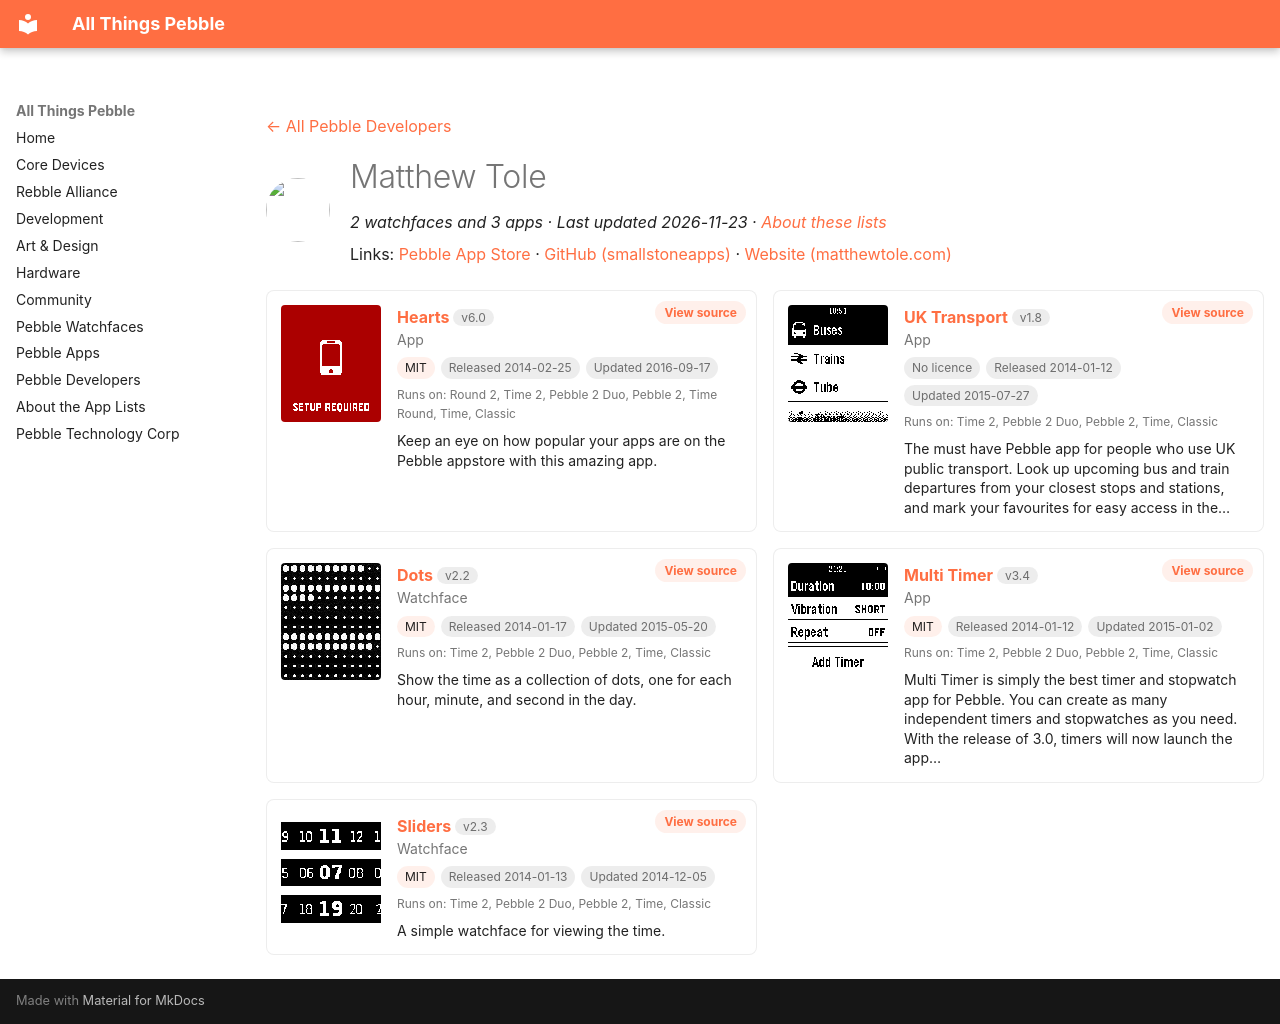

repository: saltedlolly/all-things-pebble · page: developers/matthew-tole.html · generator: mkdocs

---
title: "Matthew Tole"
hide:
  - toc
---

<!-- Generated by scripts/update_app_directory.py: do not edit by hand -->
[← All Pebble Developers](../developers.md)

<div class="dev-header" markdown>
<img class="dev-avatar" src="https://github.com/smallstoneapps.png?size=128" alt="" width="64" height="64" loading="lazy" onerror="this.remove()">
<div class="dev-intro" markdown>

# Matthew Tole

*2 watchfaces and 3 apps · Last updated 2026-11-23 · [About these lists](../about-app-lists.md)*

Links: [Pebble App Store](https://apps.repebble.com/apps/dev/matthew-tole_5283d2a9c0b0168bf6000001) · [GitHub (smallstoneapps)](https://github.com/smallstoneapps) · [Website (matthewtole.com)](http://matthewtole.com/pebble/hearts/)

</div>
</div>

<div class="dev-controls" data-search-exclude hidden>
<div class="dev-filter" role="group" aria-label="Show"><button type="button" data-filter="all" aria-pressed="true">All <span>5</span></button><button type="button" data-filter="watchface" aria-pressed="false">Watchfaces <span>2</span></button><button type="button" data-filter="watchapp" aria-pressed="false">Apps <span>3</span></button></div>
<label class="dev-sort">Sort by <select><option value="updated">Recently updated</option><option value="released">Newest release</option><option value="title">A–Z</option></select></label>
</div>

<div class="app-grid dev-apps" data-search-exclude>
<div class="app-card" data-type="watchapp" data-title="hearts" data-released="2014-02-25" data-updated="2016-09-17">
<a class="app-shot" href="https://apps.repebble.com/530be07a7cd17c954e000049" data-search-exclude><img src="../images/apps/530be07a7cd17c954e000049.png" alt="Hearts" loading="lazy"></a>
<div class="app-info">
<h2 class="app-name" id="app-530be07a7cd17c954e000049"><a href="https://apps.repebble.com/530be07a7cd17c954e000049">Hearts</a> <span class="app-version" title="Latest version" data-search-exclude>v6.0</span></h2>
<a class="app-source" href="http://github.com/smallstoneapps/hearts/" title="Source code" data-search-exclude>View source</a>
<div class="app-dev">App</div>
<div class="app-tags" data-search-exclude><span class="app-licence" title="Licence">MIT</span> <span title="First published in the app store">Released 2014-02-25</span> <span title="Latest release in the app store">Updated 2016-09-17</span></div>
<div class="app-watches" title="Supported watches" data-search-exclude>Runs on: Round 2, Time 2, Pebble 2 Duo, Pebble 2, Time Round, Time, Classic</div>
<p class="app-desc">Keep an eye on how popular your apps are on the Pebble appstore with this amazing app.</p>
</div>
</div>
<div class="app-card" data-type="watchapp" data-title="uk transport" data-released="2014-01-12" data-updated="2015-07-27">
<a class="app-shot" href="https://apps.repebble.com/52d3086712ea3dec7e00001b" data-search-exclude><img src="../images/apps/52d3086712ea3dec7e00001b.png" alt="UK Transport" loading="lazy"></a>
<div class="app-info">
<h2 class="app-name" id="app-52d3086712ea3dec7e00001b"><a href="https://apps.repebble.com/52d3086712ea3dec7e00001b">UK Transport</a> <span class="app-version" title="Latest version" data-search-exclude>v1.8</span></h2>
<a class="app-source" href="http://github.com/smallstoneapps/uk-transport/" title="Source code" data-search-exclude>View source</a>
<div class="app-dev">App</div>
<div class="app-tags" data-search-exclude><span class="app-licence app-licence--none" title="Licence">No licence</span> <span title="First published in the app store">Released 2014-01-12</span> <span title="Latest release in the app store">Updated 2015-07-27</span></div>
<div class="app-watches" title="Supported watches" data-search-exclude>Runs on: Time 2, Pebble 2 Duo, Pebble 2, Time, Classic</div>
<p class="app-desc">The must have Pebble app for people who use UK public transport. Look up upcoming bus and train departures from your closest stops and stations, and mark your favourites for easy access in the…</p>
</div>
</div>
<div class="app-card" data-type="watchface" data-title="dots" data-released="2014-01-17" data-updated="2015-05-20">
<a class="app-shot" href="https://apps.repebble.com/52d90af49f5788bcb000000d" data-search-exclude><img src="../images/apps/52d90af49f5788bcb000000d.png" alt="Dots" loading="lazy"></a>
<div class="app-info">
<h2 class="app-name" id="app-52d90af49f5788bcb000000d"><a href="https://apps.repebble.com/52d90af49f5788bcb000000d">Dots</a> <span class="app-version" title="Latest version" data-search-exclude>v2.2</span></h2>
<a class="app-source" href="http://github.com/smallstoneapps/dots/" title="Source code" data-search-exclude>View source</a>
<div class="app-dev">Watchface</div>
<div class="app-tags" data-search-exclude><span class="app-licence" title="Licence">MIT</span> <span title="First published in the app store">Released 2014-01-17</span> <span title="Latest release in the app store">Updated 2015-05-20</span></div>
<div class="app-watches" title="Supported watches" data-search-exclude>Runs on: Time 2, Pebble 2 Duo, Pebble 2, Time, Classic</div>
<p class="app-desc">Show the time as a collection of dots, one for each hour, minute, and second in the day.</p>
</div>
</div>
<div class="app-card" data-type="watchapp" data-title="multi timer" data-released="2014-01-12" data-updated="2015-01-02">
<a class="app-shot" href="https://apps.repebble.com/52d30a1d19412b4d84000025" data-search-exclude><img src="../images/apps/52d30a1d19412b4d84000025.png" alt="Multi Timer" loading="lazy"></a>
<div class="app-info">
<h2 class="app-name" id="app-52d30a1d19412b4d84000025"><a href="https://apps.repebble.com/52d30a1d19412b4d84000025">Multi Timer</a> <span class="app-version" title="Latest version" data-search-exclude>v3.4</span></h2>
<a class="app-source" href="http://github.com/smallstoneapps/multi-timer/" title="Source code" data-search-exclude>View source</a>
<div class="app-dev">App</div>
<div class="app-tags" data-search-exclude><span class="app-licence" title="Licence">MIT</span> <span title="First published in the app store">Released 2014-01-12</span> <span title="Latest release in the app store">Updated 2015-01-02</span></div>
<div class="app-watches" title="Supported watches" data-search-exclude>Runs on: Time 2, Pebble 2 Duo, Pebble 2, Time, Classic</div>
<p class="app-desc">Multi Timer is simply the best timer and stopwatch app for Pebble. You can create as many independent timers and stopwatches as you need. With the release of 3.0, timers will now launch the app…</p>
</div>
</div>
<div class="app-card" data-type="watchface" data-title="sliders" data-released="2014-01-13" data-updated="2014-12-05">
<a class="app-shot" href="https://apps.repebble.com/52d3b4dcf659f068e0000014" data-search-exclude><img src="../images/apps/52d3b4dcf659f068e0000014.png" alt="Sliders" loading="lazy"></a>
<div class="app-info">
<h2 class="app-name" id="app-52d3b4dcf659f068e0000014"><a href="https://apps.repebble.com/52d3b4dcf659f068e0000014">Sliders</a> <span class="app-version" title="Latest version" data-search-exclude>v2.3</span></h2>
<a class="app-source" href="http://github.com/smallstoneapps/sliders/" title="Source code" data-search-exclude>View source</a>
<div class="app-dev">Watchface</div>
<div class="app-tags" data-search-exclude><span class="app-licence" title="Licence">MIT</span> <span title="First published in the app store">Released 2014-01-13</span> <span title="Latest release in the app store">Updated 2014-12-05</span></div>
<div class="app-watches" title="Supported watches" data-search-exclude>Runs on: Time 2, Pebble 2 Duo, Pebble 2, Time, Classic</div>
<p class="app-desc">A simple watchface for viewing the time.</p>
</div>
</div>
</div>
